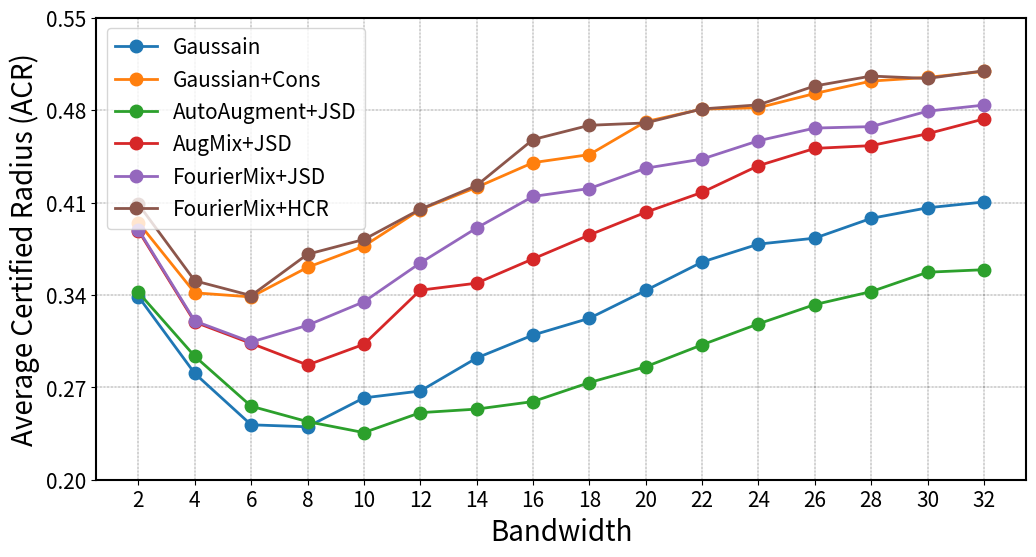

Python code for this plot:
'''
Description: 
[redacted]
Date: 2021-10-08 13:46:17
[redacted]
LastEditTime: 2021-10-08 14:55:57
'''
import os
import re
import numpy as np
import matplotlib.pyplot as plt
import seaborn as sns
from matplotlib.pyplot import MultipleLocator


x = np.linspace(2,32,num=16)
y1 = [0.3387,0.2805,0.2416,0.2401,0.2620,0.2672,0.2922,0.3096,0.3223,0.3434,0.3649,0.3785,0.3830,0.3980,0.4060,0.4104]
y2 = [0.3948,0.3416,0.3385,0.3609,0.3770,0.4046,0.4215,0.4402,0.4463,0.4713,0.4808,0.4818,0.4926,0.5020,0.5048,0.5093]
y3 = [0.3419,0.2935,0.2557,0.2440,0.2357,0.2508,0.2535,0.2592,0.2736,0.2856,0.3022,0.3181,0.3327,0.3425,0.3572,0.3591]
y4 = [0.3887,0.3194,0.3033,0.2869,0.3026,0.3436,0.3489,0.3673,0.3854,0.4026,0.4177,0.4379,0.4510,0.4531,0.4621,0.4733]
y5 = [0.3895,0.3202,0.3043,0.3170,0.3348,0.3642,0.3907,0.4146,0.4206,0.4360,0.4429,0.4568,0.4664,0.4675,0.4792,0.4838]
y6 = [0.4087,0.3507,0.3395,0.3708,0.3820,0.4049,0.4229,0.4577,0.4685,0.4703,0.4809,0.4840,0.4983,0.5058,0.5040,0.5098]

plt.figure(figsize=(12,6))

ax = plt.gca()#获取边框
# ax.spines['top'].set_color('red')  
# ax.spines['right'].set_color('none')  
# ax.set_xticks = [0,20,50,100,200,500,1000,2000]
# ax.set_xticklabels = [0,20,50,100,200,500,1000,2000]
ax.spines['bottom'].set_linewidth(1.5)
ax.spines['left'].set_linewidth(1.5)
ax.spines['top'].set_linewidth(1.5)
ax.spines['right'].set_linewidth(1.5)
# ax.set_xscale("log")
ax.xaxis.set_major_locator(MultipleLocator(500))
ax.yaxis.set_major_locator(MultipleLocator(15))

plt.grid( color = 'black',linestyle='-.',linewidth = 0.25)

l1=plt.plot(x,y1, marker='o', label='Gaussain',markersize=9,lw=2)
l2=plt.plot(x,y2, marker='o',label='Gaussian+Cons',markersize=9,lw=2)
l3=plt.plot(x,y3,marker='o', label='AutoAugment+JSD',markersize=9,lw=2)
l4=plt.plot(x,y4,marker='o', label='AugMix+JSD',markersize=9,lw=2)
l5=plt.plot(x,y5, marker='o',label='FourierMix+JSD',markersize=9,lw=2)
l6=plt.plot(x,y6,marker='o', label='FourierMix+HCR',markersize=9,lw=2)



plt.xlabel('Bandwidth',fontsize=20,)
plt.ylabel('Average Certified Radius (ACR)',fontsize=20,) 
# plt.xlabel('Adversarial Budget $\epsilon$ (PGD-200)',fontsize=27.5)
# plt.ylabel('Adversarial Accuracy (%)',fontsize=27.5)
plt.legend(fontsize=15)

# plt.xlim(0, 2001)
plt.ylim(0.2, 0.55)
# my_y_ticks = np.arange(0, 21, 4)
# my_x_ticks = ['0.0', '0.01', '0.025', '0.05', '0.075']
# plt.yticks(my_y_ticks)
# plt.xticks(x,my_x_ticks)
# plt.legend(fontsize=27.5, bbox_to_anchor=(1.1,1.0),borderaxespad = 0.)
plt.xticks(np.linspace(2,32,num=16),fontsize=15)#, color="red", rotation=45)
plt.yticks(np.linspace(0.2,0.55,num=6),fontsize=15)#, color="red", rotation=45)
plt.savefig('./analysis_low.png',dpi=300,bbox_inches='tight')